Run: headless pygame with SDL's dummy video driver; simulated clock (each Clock.tick advances the game by its frame time, no real sleeping); random seed 0; keys injected as events and as key.get_pressed() state; no mouse input.
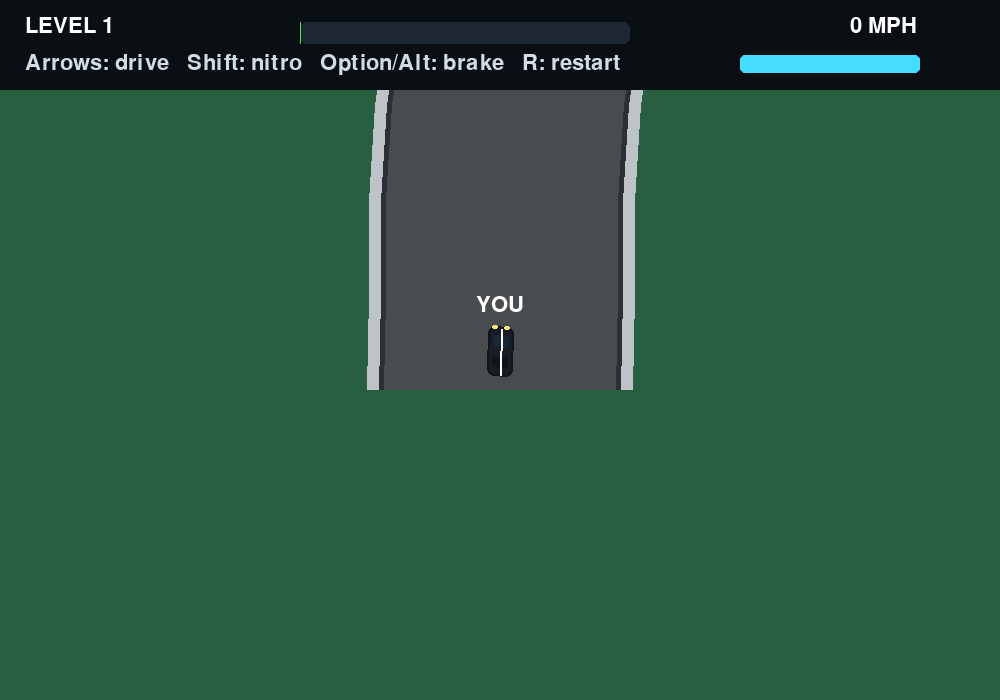
Frame 1 of 4 · flips 1–60 · no input
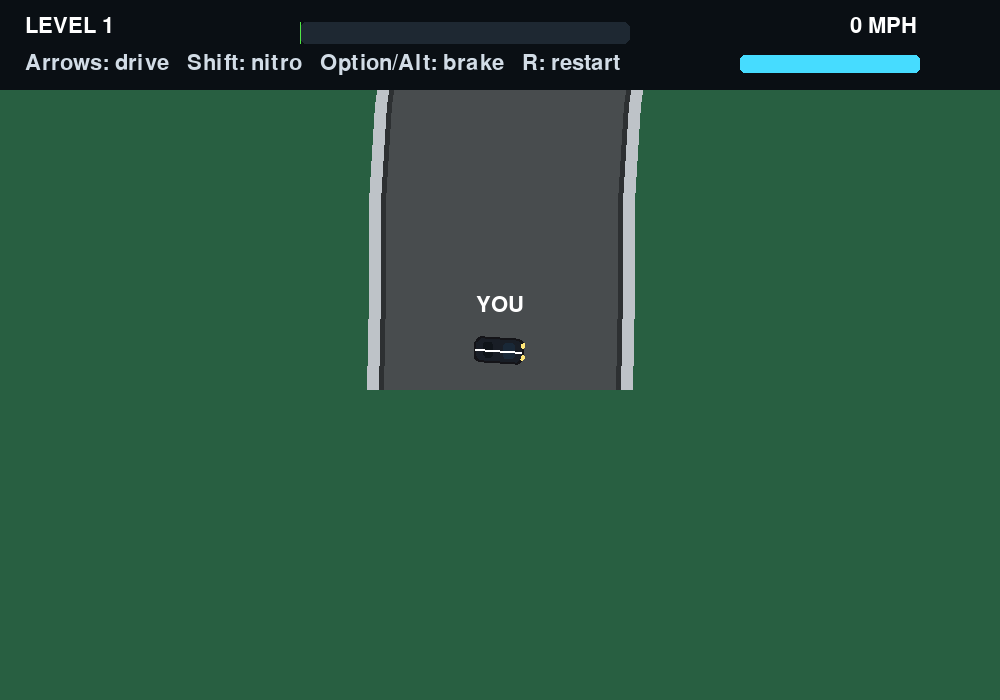
Frame 2 of 4 · flips 61–180 · tapped SPACE, RETURN · held RIGHT (→), D
Frame 3 of 4 · flips 181–300 · held DOWN (↓), S · screen unchanged from frame 2, image omitted
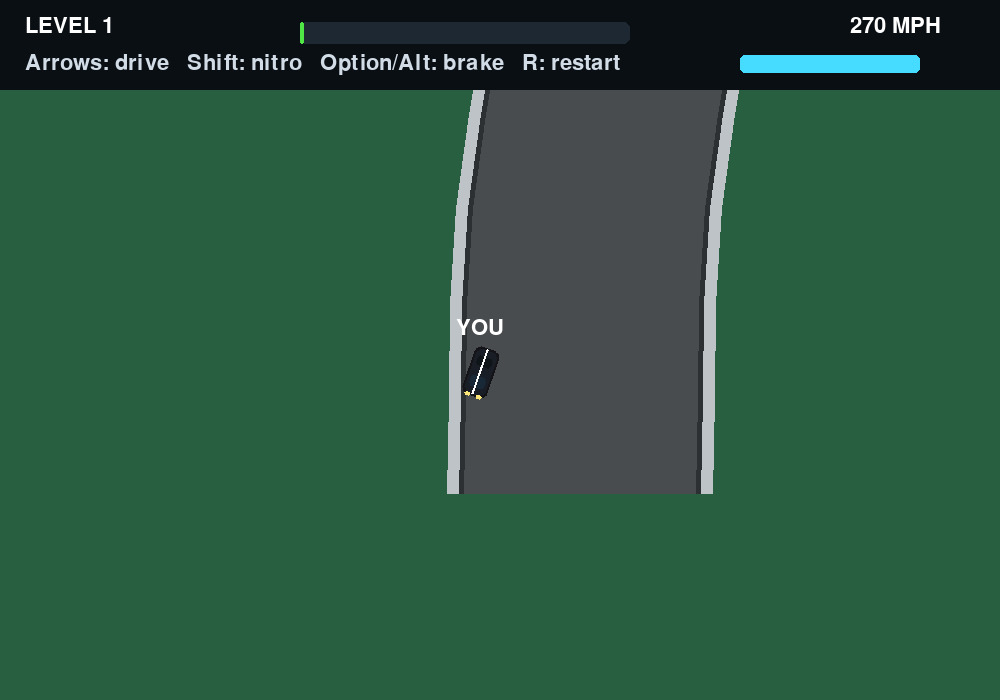
Frame 4 of 4 · flips 301–420 · held LEFT (←), A, UP (↑), W

The pygame program that drew these frames:

import math
import random
import sys
import pygame

WIDTH, HEIGHT = 1000, 700
FPS = 60
ROAD_WIDTH = 240


def clamp(value, low, high):
    return max(low, min(high, value))


def forward(angle):
    return pygame.Vector2(math.sin(angle), -math.cos(angle))


def side(angle):
    return pygame.Vector2(math.cos(angle), math.sin(angle))


class Track:
    def __init__(self, level):
        self.level = level
        self.points = self.make_points(level)
        self.lengths = [0]
        total = 0

        for a, b in zip(self.points, self.points[1:]):
            total += a.distance_to(b)
            self.lengths.append(total)

        self.total_length = total
        self.finish_progress = self.lengths[-8]
        self.road_width = ROAD_WIDTH - min(level * 8, 55)

    def make_points(self, level):
        random.seed(1000 + level)
        points = [pygame.Vector2(0, 0)]
        heading = 0

        for i in range(95 + level * 10):
            turn = math.sin(i * 0.22) * 0.08
            turn += random.uniform(-0.04, 0.04)

            if i % 17 in (7, 8, 9):
                turn += random.choice([-1, 1]) * 0.08

            heading = clamp(heading + turn, -1.25, 1.25)
            points.append(points[-1] + forward(heading) * 95)

        return points

    def sample(self, progress):
        progress = clamp(progress, 0, self.total_length)

        for i in range(1, len(self.lengths)):
            if self.lengths[i] >= progress:
                a = self.points[i - 1]
                b = self.points[i]
                span = self.lengths[i] - self.lengths[i - 1]
                t = 0 if span == 0 else (progress - self.lengths[i - 1]) / span
                pos = a.lerp(b, t)
                d = b - a
                heading = math.atan2(d.x, -d.y)
                return pos, heading

        d = self.points[-1] - self.points[-2]
        return self.points[-1], math.atan2(d.x, -d.y)

    def nearest(self, pos):
        best_dist = 999999
        best_progress = 0

        for i, (a, b) in enumerate(zip(self.points, self.points[1:])):
            ab = b - a
            t = clamp((pos - a).dot(ab) / ab.length_squared(), 0, 1)
            closest = a + ab * t
            dist = pos.distance_to(closest)

            if dist < best_dist:
                best_dist = dist
                best_progress = self.lengths[i] + ab.length() * t

        return best_dist, best_progress

    def draw(self, screen, camera):
        center = pygame.Vector2(WIDTH / 2, HEIGHT / 2)
        shifted = [p - camera + center for p in self.points]

        pygame.draw.lines(screen, (190, 195, 200), False, shifted, self.road_width + 34)
        pygame.draw.lines(screen, (45, 48, 50), False, shifted, self.road_width + 10)
        pygame.draw.lines(screen, (72, 76, 78), False, shifted, self.road_width)

        for i in range(5, len(self.points) - 5, 5):
            pos, heading = self.sample(self.lengths[i])
            screen_pos = pos - camera + center
            n = side(heading)

            left = screen_pos - n * (self.road_width / 2 - 20)
            right = screen_pos + n * (self.road_width / 2 - 20)
            pygame.draw.line(screen, (220, 225, 225), left, right, 3)

        finish_pos, finish_heading = self.sample(self.finish_progress)
        finish_screen = finish_pos - camera + center
        n = side(finish_heading)

        for i in range(10):
            color = (255, 255, 255) if i % 2 == 0 else (10, 10, 10)
            a = finish_screen - n * (self.road_width / 2) + n * (i * self.road_width / 10)
            b = finish_screen - n * (self.road_width / 2) + n * ((i + 1) * self.road_width / 10)
            pygame.draw.line(screen, color, a, b, 10)


class RivalCar:
    def __init__(self, progress, lane, speed, color):
        self.progress = progress
        self.lane = lane
        self.speed = speed
        self.color = color

    def update(self, dt, track):
        self.progress += self.speed * dt

        if self.progress > track.finish_progress - 100:
            self.progress = random.randint(600, 1800)

    def position(self, track):
        pos, heading = track.sample(self.progress)
        return pos + side(heading) * self.lane, heading


class Game:
    def __init__(self):
        pygame.init()
        pygame.display.set_caption("CARTASTROPHE")

        self.screen = pygame.display.set_mode((WIDTH, HEIGHT))
        self.clock = pygame.time.Clock()

        self.font = pygame.font.Font(None, 32)
        self.big_font = pygame.font.Font(None, 76)

        self.level = 1
        self.reset_level()

    def reset_level(self):
        self.track = Track(self.level)

        start_pos, start_heading = self.track.sample(40)
        self.player_pos = pygame.Vector2(start_pos)
        self.heading = start_heading
        self.speed = 0
        self.nitro = 100
        self.camera = pygame.Vector2(self.player_pos)
        self.state = "playing"
        self.next_level_timer = 0

        self.rivals = []
        lanes = [-70, 0, 70, -35, 35]
        colors = [
            (220, 50, 50),
            (60, 130, 230),
            (240, 180, 40),
            (150, 80, 220),
            (30, 180, 120),
        ]

        for i in range(5 + self.level):
            progress = 600 + i * 430 + random.randint(-80, 80)
            lane = lanes[i % len(lanes)]
            speed = 90 + self.level * 8 + random.randint(-10, 20)
            color = colors[i % len(colors)]
            self.rivals.append(RivalCar(progress, lane, speed, color))

    def handle_events(self):
        for event in pygame.event.get():
            if event.type == pygame.QUIT:
                pygame.quit()
                sys.exit()

            if event.type == pygame.KEYDOWN:
                if event.key == pygame.K_ESCAPE:
                    pygame.quit()
                    sys.exit()

                if event.key == pygame.K_r and self.state == "crashed":
                    self.reset_level()

    def update(self, dt):
        keys = pygame.key.get_pressed()

        if self.state == "playing":
            acceleration = 0

            if keys[pygame.K_UP]:
                acceleration += 230

            if keys[pygame.K_DOWN]:
                acceleration -= 100

            braking = keys[pygame.K_LALT] or keys[pygame.K_RALT]
            if braking:
                self.speed *= max(0, 1 - 3 * dt)

            nitro_on = (
                keys[pygame.K_LSHIFT] or keys[pygame.K_RSHIFT]
            ) and self.nitro > 0 and self.speed > 40

            if nitro_on:
                acceleration += 430
                self.nitro -= 35 * dt
            else:
                self.nitro += 12 * dt

            self.nitro = clamp(self.nitro, 0, 100)

            self.speed += acceleration * dt
            self.speed *= max(0, 1 - 0.55 * dt)

            max_speed = 360 + self.level * 20
            if nitro_on:
                max_speed += 120

            self.speed = clamp(self.speed, 0, max_speed)

            steer = 0
            if keys[pygame.K_LEFT]:
                steer -= 1
            if keys[pygame.K_RIGHT]:
                steer += 1

            steer_power = 2.4 * (0.35 + min(self.speed, 260) / 260)
            self.heading += steer * steer_power * dt

            self.player_pos += forward(self.heading) * self.speed * dt

            road_dist, progress = self.track.nearest(self.player_pos)

            if road_dist > self.track.road_width / 2:
                self.speed *= max(0, 1 - 2.5 * dt)

            for rival in self.rivals:
                rival.update(dt, self.track)
                rival_pos, rival_heading = rival.position(self.track)

                if self.player_pos.distance_to(rival_pos) < 42:
                    self.state = "crashed"
                    self.speed = 0

            if progress >= self.track.finish_progress:
                self.state = "finished"
                self.next_level_timer = 1.3
                self.speed = 0

        elif self.state == "finished":
            self.next_level_timer -= dt

            if self.next_level_timer <= 0:
                self.level += 1
                self.reset_level()

        self.camera += (self.player_pos - self.camera) * min(1, 7 * dt)

    def draw_car(self, pos, heading, color, label=None):
        center = pygame.Vector2(WIDTH / 2, HEIGHT / 2)
        screen_pos = pos - self.camera + center

        car = pygame.Surface((34, 58), pygame.SRCALPHA)
        pygame.draw.rect(car, (20, 20, 24), (4, 5, 26, 50), border_radius=7)
        pygame.draw.rect(car, color, (6, 7, 22, 46), border_radius=6)
        pygame.draw.rect(car, (25, 40, 55), (9, 14, 16, 12), border_radius=3)
        pygame.draw.rect(car, (15, 20, 25), (9, 36, 16, 10), border_radius=3)
        pygame.draw.line(car, (255, 255, 255), (17, 7), (17, 53), 2)
        pygame.draw.rect(car, (255, 230, 120), (8, 4, 6, 4), border_radius=2)
        pygame.draw.rect(car, (255, 230, 120), (20, 4, 6, 4), border_radius=2)

        rotated = pygame.transform.rotate(car, -math.degrees(heading))
        rect = rotated.get_rect(center=screen_pos)
        self.screen.blit(rotated, rect)

        if label:
            text = self.font.render(label, True, (255, 255, 255))
            text_rect = text.get_rect(center=(screen_pos.x, screen_pos.y - 45))
            self.screen.blit(text, text_rect)

    def draw_hud(self):
        road_dist, progress = self.track.nearest(self.player_pos)
        progress_percent = clamp(progress / self.track.finish_progress, 0, 1)

        pygame.draw.rect(self.screen, (10, 15, 20), (0, 0, WIDTH, 90))

        level_text = self.font.render(f"LEVEL {self.level}", True, (255, 255, 255))
        speed_text = self.font.render(f"{int(self.speed)} MPH", True, (255, 255, 255))
        controls_text = self.font.render(
            "Arrows: drive   Shift: nitro   Option/Alt: brake   R: restart",
            True,
            (210, 220, 230),
        )

        self.screen.blit(level_text, (25, 15))
        self.screen.blit(controls_text, (25, 52))
        self.screen.blit(speed_text, (WIDTH - 150, 15))

        pygame.draw.rect(self.screen, (30, 40, 50), (WIDTH - 260, 55, 180, 18), border_radius=5)
        pygame.draw.rect(
            self.screen,
            (70, 220, 255),
            (WIDTH - 260, 55, int(180 * self.nitro / 100), 18),
            border_radius=5,
        )

        pygame.draw.rect(self.screen, (30, 40, 50), (300, 22, 330, 22), border_radius=6)
        pygame.draw.rect(
            self.screen,
            (80, 230, 70),
            (300, 22, int(330 * progress_percent), 22),
            border_radius=6,
        )

    def draw_status(self):
        if self.state == "crashed":
            overlay = pygame.Surface((WIDTH, HEIGHT), pygame.SRCALPHA)
            overlay.fill((120, 0, 0, 160))
            self.screen.blit(overlay, (0, 0))

            text = self.big_font.render("CRASHED!", True, (255, 240, 230))
            hint = self.font.render("You hit another car. Press R to restart.", True, (255, 240, 230))

            self.screen.blit(text, text.get_rect(center=(WIDTH / 2, HEIGHT / 2 - 35)))
            self.screen.blit(hint, hint.get_rect(center=(WIDTH / 2, HEIGHT / 2 + 35)))

        elif self.state == "finished":
            overlay = pygame.Surface((WIDTH, HEIGHT), pygame.SRCALPHA)
            overlay.fill((0, 80, 20, 150))
            self.screen.blit(overlay, (0, 0))

            text = self.big_font.render("FINISH!", True, (235, 255, 235))
            hint = self.font.render(f"Loading level {self.level + 1}...", True, (235, 255, 235))

            self.screen.blit(text, text.get_rect(center=(WIDTH / 2, HEIGHT / 2 - 35)))
            self.screen.blit(hint, hint.get_rect(center=(WIDTH / 2, HEIGHT / 2 + 35)))

    def draw(self):
        self.screen.fill((40, 95, 65))

        self.track.draw(self.screen, self.camera)

        for rival in self.rivals:
            rival_pos, rival_heading = rival.position(self.track)
            self.draw_car(rival_pos, rival_heading, rival.color)

        self.draw_car(self.player_pos, self.heading, (25, 30, 38), "YOU")

        self.draw_hud()
        self.draw_status()

        pygame.display.flip()

    def run(self):
        while True:
            dt = self.clock.tick(FPS) / 1000
            self.handle_events()
            self.update(dt)
            self.draw()


if __name__ == "__main__":
    Game().run()
